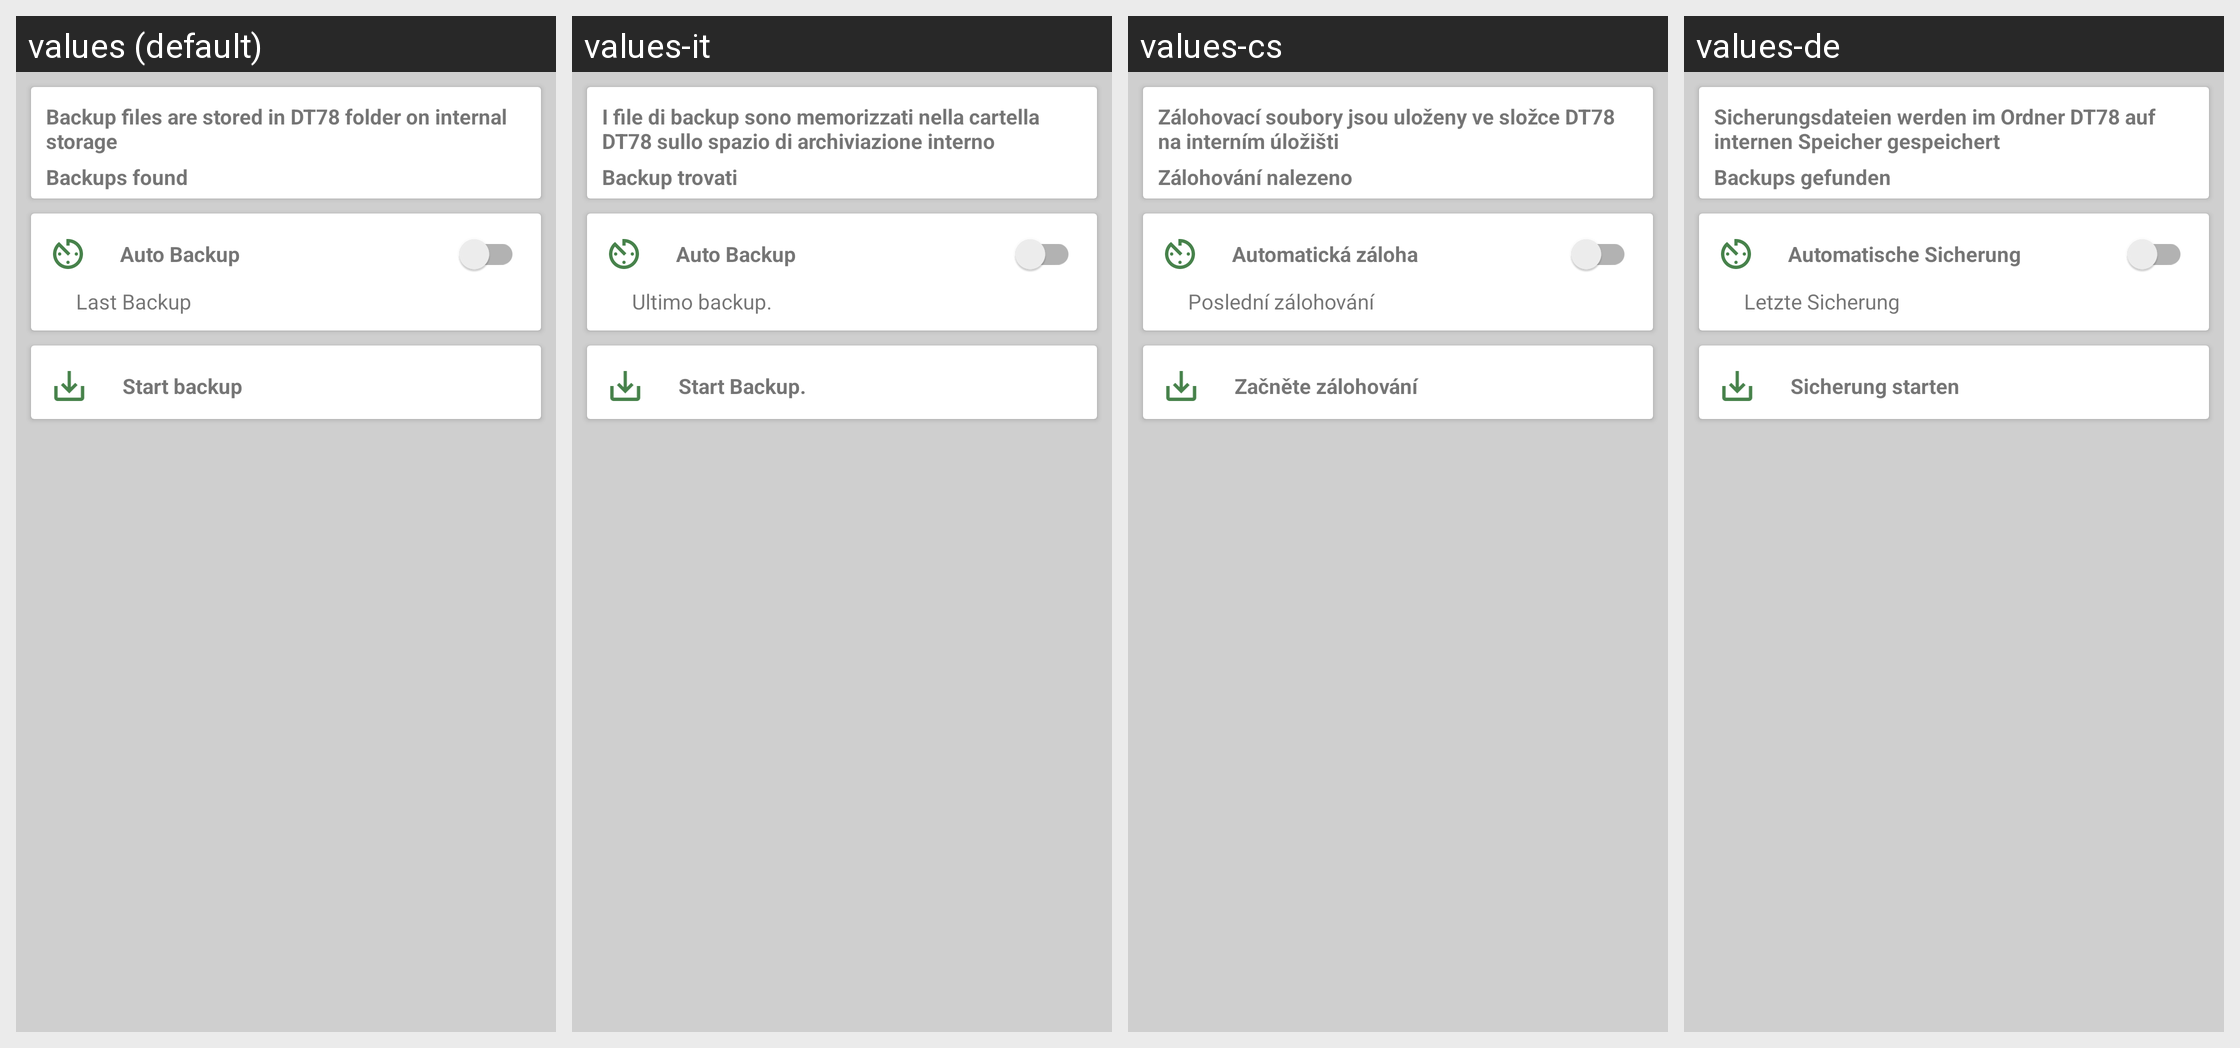

The Android screen above is rendered under several locales of the same app. Produce the string resources it draws, with the default and per-locale values.
Android screen res/layout/activity_backup_restore.xml rendered under 4 locales, left to right: values (default), values-it, values-cs, values-de. Device: Nexus 5 (rendered at 1080×1920; each locale shown at half size, 540×960, under a caption strip naming it); theme AppTheme.
Other locales in the repository, not shown: values-el, values-es, values-fr, values-in, values-pl, values-pt, values-ru, values-vi.
Strings drawn on this screen, with the default value and each locale's value (text and hints the layout hard-codes, and strings that could not be matched under every locale, appear in the picture but are not listed):

backup_info
  values: Backup files are stored in DT78 folder on internal storage
  values-it: I file di backup sono memorizzati nella cartella DT78 sullo spazio di archiviazione interno
  values-cs: Zálohovací soubory jsou uloženy ve složce DT78 na interním úložišti
  values-de: Sicherungsdateien werden im Ordner DT78 auf internen Speicher gespeichert

backup_count
  values: Backups found
  values-it: Backup trovati
  values-cs: Zálohování nalezeno
  values-de: Backups gefunden

auto_backup
  values: Auto Backup
  values-it: Auto Backup
  values-cs: Automatická záloha
  values-de: Automatische Sicherung

last_backup
  values: Last Backup
  values-it: Ultimo backup.
  values-cs: Poslední zálohování
  values-de: Letzte Sicherung

start_backup
  values: Start backup
  values-it: Start Backup.
  values-cs: Začněte zálohování
  values-de: Sicherung starten
